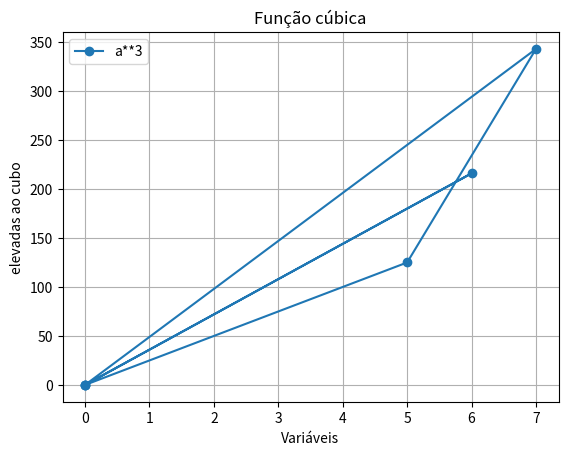

Write the Python code that produced this figure.
import numpy as np
import matplotlib.pyplot as plt

a = np.random.randint(0, 11, 6)
#a =np.linspace(-10,20, 10)
b = a**3

plt.title('Função cúbica')
plt.grid(True)
plt.xlabel('Variáveis')
plt.ylabel('elevadas ao cubo')
plt.plot(a, b, marker ='o', label='a**3')
plt.legend()
plt.show()